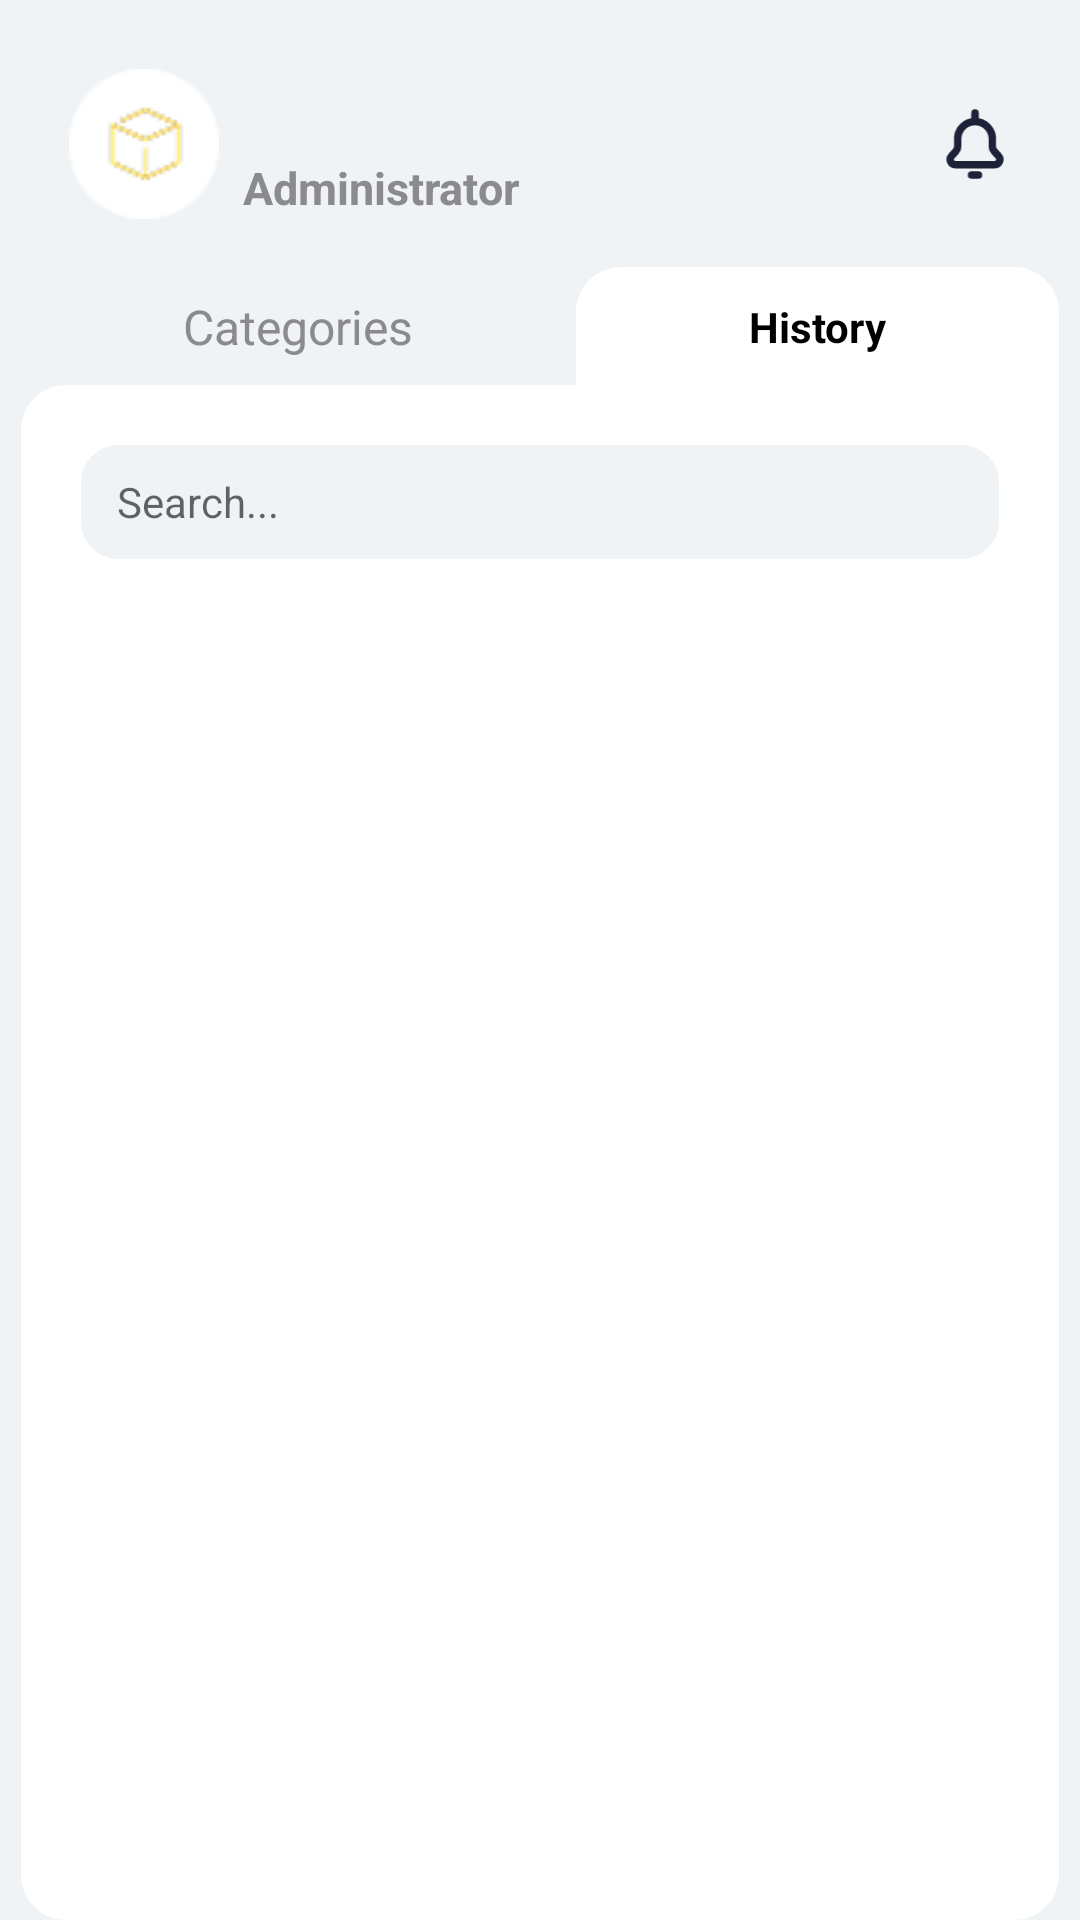

Produce the Android XML layout that renders to this screen, including the resource entries it uses.
<!-- AndroidManifest.xml: application theme Theme.JJSMInventoria -->
<!-- res/layout/fragment_history.xml -->
<?xml version="1.0" encoding="utf-8"?>
<LinearLayout
    xmlns:android="http://schemas.android.com/apk/res/android"
    android:layout_width="match_parent"
    android:layout_height="match_parent"
    android:background="@color/light_gray"
    android:orientation="vertical"
    android:paddingHorizontal="7dp"
    android:paddingTop="7dp">

    <LinearLayout
        android:id="@+id/headerContainer"
        android:layout_width="match_parent"
        android:layout_height="wrap_content"
        android:orientation="horizontal"
        android:padding="16dp"
        android:gravity="center_vertical"
        android:background="@color/light_gray">

        <ImageView
            android:layout_width="50dp"
            android:layout_height="50dp"
            android:src="@drawable/ic_logo_yellow" />

        <LinearLayout
            android:layout_width="0dp"
            android:layout_height="wrap_content"
            android:layout_weight="1"
            android:orientation="vertical"
            android:paddingStart="8dp">

            <TextView
                android:id="@+id/companyNameTextView"
                android:layout_width="wrap_content"
                android:layout_height="wrap_content"
                android:text=""
                android:textColor="@color/orange"
                android:textSize="22sp"
                android:textStyle="bold" />


            <TextView
                android:layout_width="wrap_content"
                android:layout_height="wrap_content"
                android:text="Administrator"
                android:textColor="@color/dark_gray"
                android:textSize="15sp"
                android:textStyle="bold"/>
        </LinearLayout>

        <ImageView
            android:layout_width="24dp"
            android:layout_height="24dp"
            android:src="@drawable/bell"/>
    </LinearLayout>

    <LinearLayout
        android:id="@+id/tabsContainer"
        android:layout_width="match_parent"
        android:layout_height="40dp"
        android:background="@drawable/headers"
        android:gravity="center_vertical"
        android:layout_marginBottom="-1dp"
        android:orientation="horizontal">

        <LinearLayout
            android:layout_width="185dp"
            android:layout_height="match_parent"
            android:orientation="horizontal"
            android:background="@drawable/headers_items_unselected">



            <TextView
                android:id="@+id/tabCategories"
                android:layout_width="0dp"
                android:layout_height="match_parent"
                android:layout_weight="1"
                android:gravity="center"
                android:text="Categories"
                android:textColor="@color/dark_gray"
                android:textSize="16sp" />

        </LinearLayout>

        <TextView
            android:id="@+id/tabHistory"
            android:layout_width="0dp"
            android:layout_height="match_parent"
            android:layout_weight="1"
            android:gravity="center"
            android:text="History"
            android:background="@drawable/headers_items_selected"
            android:textColor="@color/black"
            android:textSize="14sp"
            android:textStyle="bold" />


    </LinearLayout>


    <LinearLayout
        android:id="@+id/mainContentContainer"
        android:layout_width="match_parent"
        android:layout_height="0dp"
        android:layout_weight="1"

        android:background="@drawable/rounded_background_left_corner"
        android:orientation="vertical"
        android:padding="20dp">

        

        
        <EditText
            android:id="@+id/searchBar"
            android:layout_width="match_parent"
            android:layout_height="38dp"
            android:background="@drawable/rounded_edittext"
            android:hint="Search..."
            android:paddingStart="12dp"
            android:textSize="14sp" />


        
        <androidx.recyclerview.widget.RecyclerView
            android:id="@+id/categoryRecyclerView"
            android:layout_width="match_parent"
            android:layout_height="0dp"
            android:layout_marginTop="8dp"
            android:layout_weight="1" />



    </LinearLayout>
</LinearLayout>
<!-- resources referenced by this layout -->
<resources>
  <color name="black">#FF000000</color>
  <color name="dark_gray">#8b8a8d</color>
  <color name="light_gray">#f0f3f5</color>
  <color name="orange">#e5b45a</color>
  <!-- drawable bell (drawable) -->
  <vector xmlns:android="http://schemas.android.com/apk/res/android"
      android:width="24dp"
      android:height="29dp"
      android:viewportWidth="24"
      android:viewportHeight="29">
    <path
        android:pathData="M12,5.472C15.856,5.472 18.981,8.581 18.981,12.417V15.527C18.981,16.207 19.232,16.864 19.686,17.372L21.467,19.366C22.667,20.709 21.709,22.833 19.902,22.833H4.098C2.291,22.833 1.333,20.709 2.533,19.366L4.314,17.372C4.768,16.864 5.019,16.207 5.019,15.527V12.417C5.019,8.581 8.144,5.472 12,5.472ZM12,5.472V2M10.604,27H13.396"
        android:strokeLineJoin="round"
        android:strokeWidth="3"
        android:fillColor="#00000000"
        android:strokeColor="#1D2238"
        android:strokeLineCap="round"/>
  </vector>
  <!-- drawable headers (drawable) -->
  <?xml version="1.0" encoding="utf-8"?>
  <shape xmlns:android="http://schemas.android.com/apk/res/android"
      android:shape="rectangle">
  
      <solid android:color="@color/light_gray"/>
  
      <corners
          android:topRightRadius="15dp"
          android:bottomRightRadius="0dp"
          android:topLeftRadius="15dp"
          android:bottomLeftRadius="0dp"/>
  
  </shape>
  <!-- drawable headers_items_selected (drawable) -->
  <?xml version="1.0" encoding="utf-8"?>
  <shape xmlns:android="http://schemas.android.com/apk/res/android"
      android:shape="rectangle">
  
      <solid android:color="@color/white"/>
  
      <corners
          android:topRightRadius="15dp"
          android:bottomRightRadius="0dp"
          android:topLeftRadius="15dp"
          android:bottomLeftRadius="0dp"/>
  
  </shape>
  <!-- drawable headers_items_unselected (drawable) -->
  <?xml version="1.0" encoding="utf-8"?>
  <shape xmlns:android="http://schemas.android.com/apk/res/android"
      android:shape="rectangle">
  
      <solid android:color="@color/light_gray"/>
  
      <corners
          android:topRightRadius="15dp"
          android:bottomRightRadius="15dp"
          android:topLeftRadius="15dp"
          android:bottomLeftRadius="0dp"/>
  
  </shape>
  <!-- drawable ic_logo_yellow: png bitmap (drawable, 1629 bytes) -->
  <!-- drawable rounded_background_left_corner (drawable) -->
  <?xml version="1.0" encoding="utf-8"?>
  <shape xmlns:android="http://schemas.android.com/apk/res/android"
      android:shape="rectangle">
  
      <solid android:color="@color/white"/>
      <padding android:left="8dp" android:right="8dp" android:top="8dp" android:bottom="8dp"/>
  
      <corners
          android:topRightRadius="0dp"
          android:bottomRightRadius="15dp"
          android:topLeftRadius="15dp"
          android:bottomLeftRadius="15dp"/>
  
  
  </shape>
  <!-- drawable rounded_edittext (drawable) -->
  <?xml version="1.0" encoding="utf-8"?>
  <shape xmlns:android="http://schemas.android.com/apk/res/android"
      android:shape="rectangle">
      <corners android:radius="12dp"/>
      <solid android:color="@color/light_gray"/>
      <stroke android:width="1dp" android:color="@color/light_gray"/>
      <padding android:left="8dp" android:right="8dp" android:top="4dp" android:bottom="4dp"/>
  </shape>
  <style name="Theme.JJSMInventoria" parent="Base.Theme.JJSMInventoria" />
  <color name="white">#FFFFFFFF</color>
  <style name="Base.Theme.JJSMInventoria" parent="Theme.AppCompat.DayNight.NoActionBar">
          
          
      </style>
</resources>
